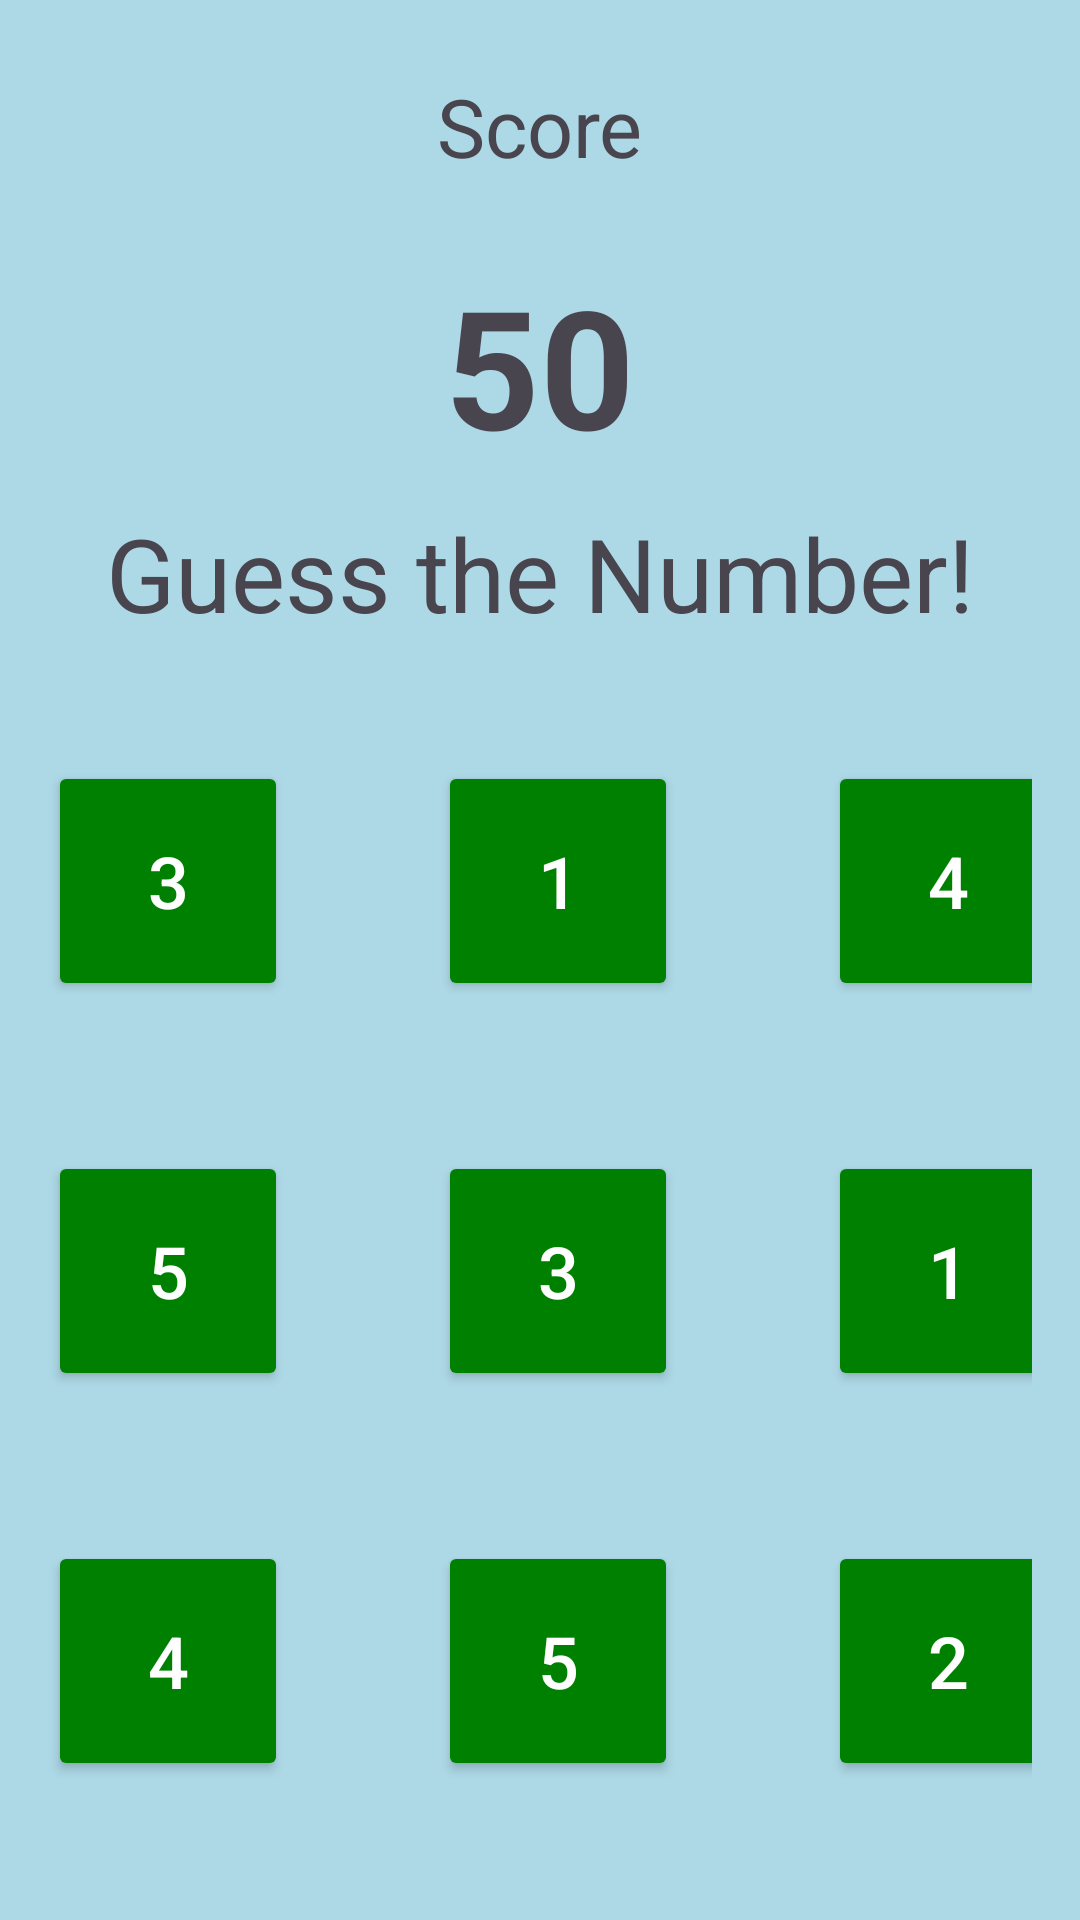

Here is an Android app screen rendered from its layout file. Give the layout XML and the strings, colors and styles it references.
<!-- AndroidManifest.xml: application theme Theme.C14220035_LatihanFragment3 -->
<!-- res/layout/fragment_game.xml -->
<?xml version="1.0" encoding="utf-8"?>
<LinearLayout xmlns:android="http://schemas.android.com/apk/res/android"
    android:layout_width="match_parent"
    android:layout_height="match_parent"
    android:orientation="vertical"
    android:padding="16dp"
    android:background="#ADD8E6">

    <TextView
        android:id="@+id/tvTitle"
        android:layout_width="wrap_content"
        android:layout_height="wrap_content"
        android:text="Score"
        android:layout_marginTop="8dp"
        android:layout_gravity="center"
        android:textSize="27sp"
        />

    <TextView
        android:id="@+id/tvScoreValue"
        android:layout_width="wrap_content"
        android:layout_height="wrap_content"
        android:layout_gravity="center"
        android:text="50"
        android:textStyle="bold"
        android:textSize="55dp"
        android:layout_marginTop="25dp">

    </TextView>

    <TextView
        android:layout_width="wrap_content"
        android:layout_height="wrap_content"
        android:text="Guess the Number!"
        android:layout_gravity="center"
        android:layout_marginTop="10dp"
        android:textSize="34dp">

    </TextView>

    <GridLayout
        android:id="@+id/gridLayout"
        android:layout_width="wrap_content"
        android:layout_height="wrap_content"
        android:columnCount="3"
        android:rowCount="3"
        android:layout_gravity="center"
        android:layout_marginTop="40dp"
        android:layout_marginBottom="20dp">

        <Button
            android:id="@+id/btn1"
            android:layout_width="80dp"
            android:layout_height="80dp"
            android:text="3"
            android:layout_marginRight="50dp"
            android:layout_marginBottom="50dp"
            android:textSize="24sp"
            android:backgroundTint="#008000"
            android:textColor="#FFFFFF"/>

        <Button
            android:id="@+id/btn2"
            android:layout_width="80dp"
            android:layout_height="80dp"
            android:text="1"
            android:textSize="24sp"
            android:layout_marginRight="50dp"
            android:layout_marginBottom="50dp"
            android:backgroundTint="#008000"
            android:textColor="#FFFFFF"/>

        <Button
            android:id="@+id/btn3"
            android:layout_width="80dp"
            android:layout_height="80dp"
            android:text="4"
            android:textSize="24sp"
            android:backgroundTint="#008000"
            android:textColor="#FFFFFF"/>

        <Button
            android:id="@+id/btn4"
            android:layout_width="80dp"
            android:layout_height="80dp"
            android:text="5"
            android:layout_marginRight="50dp"
            android:layout_marginBottom="50dp"
            android:textSize="24sp"
            android:backgroundTint="#008000"
            android:textColor="#FFFFFF"/>

        <Button
            android:id="@+id/btn5"
            android:layout_width="80dp"
            android:layout_height="80dp"
            android:text="3"
            android:textSize="24sp"
            android:backgroundTint="#008000"
            android:textColor="#FFFFFF"/>

        <Button
            android:id="@+id/btn6"
            android:layout_width="80dp"
            android:layout_height="80dp"
            android:text="1"
            android:textSize="24sp"
            android:backgroundTint="#008000"
            android:textColor="#FFFFFF"/>

        <Button
            android:id="@+id/btn7"
            android:layout_width="80dp"
            android:layout_height="80dp"
            android:text="4"
            android:textSize="24sp"
            android:backgroundTint="#008000"
            android:textColor="#FFFFFF"/>

        <Button
            android:id="@+id/btn8"
            android:layout_width="80dp"
            android:layout_height="80dp"
            android:text="5"
            android:textSize="24sp"
            android:backgroundTint="#008000"
            android:textColor="#FFFFFF"/>

        <Button
            android:id="@+id/btn9"
            android:layout_width="80dp"
            android:layout_height="80dp"
            android:text="2"
            android:textSize="24sp"
            android:backgroundTint="#008000"
            android:textColor="#FFFFFF"/>
    </GridLayout>

    <Button
        android:id="@+id/btnGiveUp"
        android:layout_width="120dp"
        android:layout_height="wrap_content"
        android:text="Give Up"
        android:layout_gravity="center"
        android:layout_marginTop="15dp"
        android:textColor="#FFFFFF"
        android:backgroundTint="#FF0000"
        android:textSize="18sp"/>

</LinearLayout>
<!-- resources referenced by this layout -->
<resources>
  <style name="Theme.C14220035_LatihanFragment3" parent="Base.Theme.C14220035_LatihanFragment3" />
  <style name="Base.Theme.C14220035_LatihanFragment3" parent="Theme.Material3.DayNight.NoActionBar">
          
          
      </style>
</resources>
